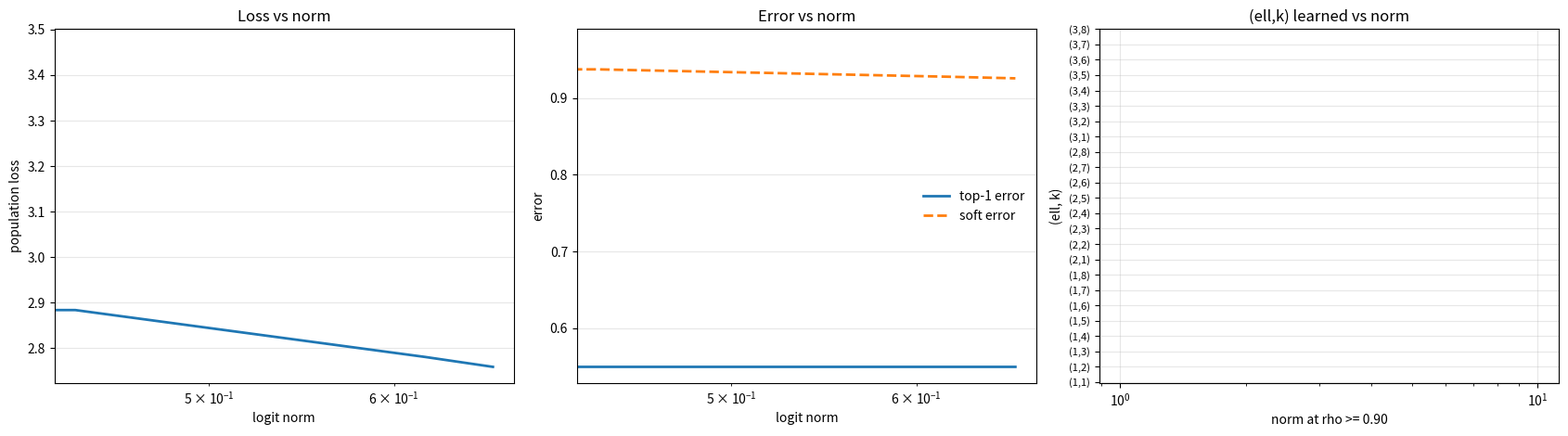

This figure's Python source:
from __future__ import annotations

"""
Annealed penalized gradient flow in logits for a reduced, parameter-only RHM model.

This module implements a simple and fast annealed approximation of next-token
prediction with a Zipf-distributed bottom layer. It does NOT enumerate a frozen
RHM instance. Instead, it builds a reduced set of annealed context classes from
(m, v, s, L, a) and evolves the logits of those classes under penalized
population gradient flow:

    dz/dt = p - softmax(z) - lambda * z

in the zero-sum gauge.

Main outputs:
- loss vs norm
- error vs norm (top-1 and soft proxy)
- (ell, k) learned vs norm through a threshold on rho_{ell,k}(t), the weighted
  fraction of ambiguous classes in sector (ell,k) whose correct-token margin is
  positive.

The annealed closure uses a Poisson-distributed number of competitors at each
level ell, with mean derived from the average compatible-set size. This is a
fast parameter-only closure, not an exact annealed solution of the full RHM.

Notebook usage:
    import annealed_logit_flow as alf
    system = alf.build_annealed_classes()
    results = alf.simulate_penalized_gradient_flow(system)
    fig, axs = alf.plot_three_requested(results)

Terminal usage:
    python annealed_logit_flow.py --steps 2000 --lambda_reg 0.5 --save_prefix run1
"""

import argparse
from dataclasses import dataclass, asdict
from pathlib import Path
from typing import Any

import matplotlib.pyplot as plt
import numpy as np


# =========================
# Core helpers
# =========================

def zipf_probs(m: int, a: float) -> np.ndarray:
    """Zipf probabilities f_k ∝ k^{-(1+a)} for k=1,...,m."""
    k = np.arange(1, m + 1, dtype=float)
    w = k ** (-(1.0 + a))
    return w / w.sum()


def mean_compatible_size(L: int, v: int, m: int, s: int) -> np.ndarray:
    """
    Average compatible-set size \bar n_ell used in the annealed reduction.

    Formula:
        \bar n_ell = 1/(1 - m / v^(s-1)) + v * (m / v^(s-1))^(ell-1)
    """
    f = m / (v ** (s - 1))
    ell = np.arange(1, L + 1, dtype=float)
    return 1.0 / (1.0 - f) + v * (f ** (ell - 1))


def stable_softmax(z: np.ndarray) -> np.ndarray:
    """Row-wise stable softmax."""
    zmax = np.max(z, axis=-1, keepdims=True)
    ez = np.exp(z - zmax)
    return ez / np.sum(ez, axis=-1, keepdims=True)


def project_zero_sum(z: np.ndarray) -> np.ndarray:
    """Project each class logit vector to zero-sum gauge."""
    return z - z.mean(axis=1, keepdims=True)


# =========================
# Data containers
# =========================

@dataclass
class AnnealedClassSystem:
    L: int
    a: float
    v: int
    m: int
    s: int
    R: int
    seed: int
    f: np.ndarray
    nbar: np.ndarray
    mu: np.ndarray
    weights: np.ndarray          # (C,)
    target_probs: np.ndarray     # (C, v)
    ell: np.ndarray              # (C,) in {0,...,L-1}
    k: np.ndarray                # (C,) in {0,...,m-1}
    n_comp: np.ndarray           # (C,) number of competitors
    ambiguous_mask: np.ndarray   # (C,)
    sector_id: np.ndarray        # (C,) = ell * m + k


@dataclass
class FlowResults:
    params: dict[str, Any]
    norm: np.ndarray
    loss: np.ndarray
    err_top1: np.ndarray
    err_soft: np.ndarray
    rho: np.ndarray              # (T, L, m)
    mean_margin: np.ndarray      # (T, L, m)
    sector_penalty: np.ndarray   # (T, L, m)
    sector_progress: np.ndarray  # (T, L, m)
    time: np.ndarray


# =========================
# Annealed class builder
# =========================

def build_annealed_classes(
    L: int = 3,
    a: float = 2.0,
    v: int = 32,
    m: int = 8,
    s: int = 2,
    R: int = 32,
    seed: int = 0,
    level_weights: np.ndarray | None = None,
) -> AnnealedClassSystem:
    """
    Build reduced annealed classes.

    For each level ell and true bottom-rule rank k, we sample R ambiguity
    subclasses. The number of competitors is drawn from a Poisson law with mean
        mu_ell ≈ \bar n_ell * m / v^(s-1),
    clipped to [0, v-1]. Competitor ranks are drawn iid from the Zipf weights.

    Each class defines a target law p_c over at most 1 + n_comp active tokens;
    the remaining tokens have target probability zero.
    """
    rng = np.random.default_rng(seed)
    f = zipf_probs(m, a)
    nbar = mean_compatible_size(L, v, m, s)
    mu = np.clip(nbar * (m / (v ** (s - 1))), 0.0, v - 1.0)

    if level_weights is None:
        level_weights = np.full(L, 1.0 / L, dtype=float)
    else:
        level_weights = np.asarray(level_weights, dtype=float)
        if level_weights.shape != (L,):
            raise ValueError(f"level_weights must have shape ({L},)")
        if np.any(level_weights < 0):
            raise ValueError("level_weights must be nonnegative")
        total = level_weights.sum()
        if total <= 0:
            raise ValueError("level_weights must sum to a positive number")
        level_weights = level_weights / total

    weights_list = []
    target_probs_list = []
    ell_list = []
    k_list = []
    ncomp_list = []
    ambiguous_list = []
    sector_list = []

    for ell in range(L):
        n_comp_samples = rng.poisson(mu[ell], size=R)
        n_comp_samples = np.clip(n_comp_samples, 0, v - 1)

        for k in range(m):
            fk = f[k]
            base_weight = level_weights[ell] * fk / R

            for n_comp in n_comp_samples:
                if n_comp == 0:
                    comp_ranks = np.array([], dtype=int)
                else:
                    comp_ranks = rng.choice(np.arange(m), size=n_comp, replace=True, p=f)

                active = np.concatenate(([fk], f[comp_ranks]))
                p_active = active / active.sum()

                p_full = np.zeros(v, dtype=float)
                p_full[: len(p_active)] = p_active

                weights_list.append(base_weight)
                target_probs_list.append(p_full)
                ell_list.append(ell)
                k_list.append(k)
                ncomp_list.append(int(n_comp))
                ambiguous_list.append(bool(n_comp > 0))
                sector_list.append(ell * m + k)

    weights = np.asarray(weights_list, dtype=float)
    weights /= weights.sum()  # normalize exactly

    return AnnealedClassSystem(
        L=L,
        a=a,
        v=v,
        m=m,
        s=s,
        R=R,
        seed=seed,
        f=f,
        nbar=nbar,
        mu=mu,
        weights=weights,
        target_probs=np.asarray(target_probs_list, dtype=float),
        ell=np.asarray(ell_list, dtype=int),
        k=np.asarray(k_list, dtype=int),
        n_comp=np.asarray(ncomp_list, dtype=int),
        ambiguous_mask=np.asarray(ambiguous_list, dtype=bool),
        sector_id=np.asarray(sector_list, dtype=int),
    )


# =========================
# Observables
# =========================

def compute_loss(weights: np.ndarray, p: np.ndarray, q: np.ndarray) -> float:
    ce = -np.sum(p * np.log(np.clip(q, 1e-300, None)), axis=1)
    return float(np.dot(weights, ce))


def compute_errors(weights: np.ndarray, p: np.ndarray, q: np.ndarray) -> tuple[float, float]:
    pred = np.argmax(q, axis=1)
    top1 = 1.0 - p[np.arange(len(pred)), pred]
    soft = 1.0 - np.sum(p * q, axis=1)
    return float(np.dot(weights, top1)), float(np.dot(weights, soft))


def compute_norm(weights: np.ndarray, z: np.ndarray) -> float:
    return 0.5 * float(np.dot(weights, np.sum(z * z, axis=1)))


def class_margin(z: np.ndarray) -> np.ndarray:
    """
    Class margin = correct logit minus largest wrong logit.
    Correct token is always index 0 in the reduced class representation.
    """
    correct = z[:, 0]
    wrong_max = np.max(z[:, 1:], axis=1)
    return correct - wrong_max


def aggregate_sector_observables(system: AnnealedClassSystem, z: np.ndarray) -> tuple[np.ndarray, np.ndarray, np.ndarray]:
    """
    Compute sector observables on ambiguous classes only:
    - rho_{ell,k}: weighted fraction with positive margin
    - mean_margin_{ell,k}: weighted average margin
    - sector_penalty_{ell,k}: weighted average log(1 + exp(-M))

    Output shapes are (L, m).
    """
    L, m = system.L, system.m
    S = L * m

    mask = system.ambiguous_mask
    if not np.any(mask):
        # fallback; should not happen with default settings
        return (
            np.zeros((L, m), dtype=float),
            np.zeros((L, m), dtype=float),
            np.zeros((L, m), dtype=float),
        )

    sector_id = system.sector_id[mask]
    weights = system.weights[mask]
    M = class_margin(z[mask])

    denom = np.bincount(sector_id, weights=weights, minlength=S)
    mean_num = np.bincount(sector_id, weights=weights * M, minlength=S)
    rho_num = np.bincount(sector_id, weights=weights * (M > 0.0), minlength=S)
    pen_num = np.bincount(sector_id, weights=weights * np.log1p(np.exp(-M)), minlength=S)

    mean_margin = np.divide(mean_num, denom, out=np.full(S, np.nan), where=denom > 0)
    rho = np.divide(rho_num, denom, out=np.full(S, np.nan), where=denom > 0)
    sector_penalty = pen_num  # keep weighted contribution to total loss

    return rho.reshape(L, m), mean_margin.reshape(L, m), sector_penalty.reshape(L, m)


def compute_learning_thresholds(results: FlowResults, tau: float = 0.90) -> np.ndarray:
    """Return N_learn[ell,k] as first norm where rho_{ell,k} >= tau."""
    rho = results.rho
    norm = results.norm
    L = results.params["L"]
    m = results.params["m"]
    out = np.full((L, m), np.nan, dtype=float)
    for ell in range(L):
        for k in range(m):
            vals = rho[:, ell, k]
            idx = np.where(np.isfinite(vals) & (vals >= tau))[0]
            if idx.size > 0:
                out[ell, k] = norm[idx[0]]
    return out


# =========================
# Simulation
# =========================

def simulate_penalized_gradient_flow(
    system: AnnealedClassSystem,
    lambda_reg: float = 0.5,
    lr: float = 0.5,
    steps: int = 2000,
    record_every: int = 1,
    tol: float | None = None,
    verbose: bool = False,
) -> FlowResults:
    """
    Simulate penalized gradient flow in logits:

        dz/dt = p - q - lambda * z

    discretized with Euler updates:

        z <- z + lr * (p - q - lambda * z)

    and projected to the zero-sum gauge after each step.
    """
    if lambda_reg <= 0:
        raise ValueError("lambda_reg must be positive")
    if lr <= 0:
        raise ValueError("lr must be positive")
    if steps < 0:
        raise ValueError("steps must be nonnegative")
    if record_every <= 0:
        raise ValueError("record_every must be positive")

    p = system.target_probs.copy()
    weights = system.weights
    C, v = p.shape

    z = np.zeros((C, v), dtype=float)

    time_hist = []
    norm_hist = []
    loss_hist = []
    err_top1_hist = []
    err_soft_hist = []
    rho_hist = []
    mean_margin_hist = []
    sector_penalty_hist = []

    def record(step: int, z_now: np.ndarray) -> None:
        q_now = stable_softmax(z_now)
        time_hist.append(step)
        norm_hist.append(compute_norm(weights, z_now))
        loss_hist.append(compute_loss(weights, p, q_now))
        e1, es = compute_errors(weights, p, q_now)
        err_top1_hist.append(e1)
        err_soft_hist.append(es)
        rho, mean_margin, sector_penalty = aggregate_sector_observables(system, z_now)
        rho_hist.append(rho)
        mean_margin_hist.append(mean_margin)
        sector_penalty_hist.append(sector_penalty)

    record(0, z)
    last_loss = loss_hist[-1]

    for step in range(1, steps + 1):
        q = stable_softmax(z)
        grad = p - q - lambda_reg * z
        z = z + lr * grad
        z = project_zero_sum(z)

        if step % record_every == 0 or step == steps:
            record(step, z)
            current_loss = loss_hist[-1]
            if verbose and (step % max(record_every, steps // 10 if steps >= 10 else 1) == 0 or step == steps):
                print(
                    f"step={step:6d}  norm={norm_hist[-1]:.6f}  loss={current_loss:.6f}  err_soft={err_soft_hist[-1]:.6f}"
                )
            if tol is not None and abs(last_loss - current_loss) < tol:
                if verbose:
                    print(f"Converged early at step={step} with |Δloss|<{tol}")
                break
            last_loss = current_loss

    rho_arr = np.asarray(rho_hist, dtype=float)
    mean_margin_arr = np.asarray(mean_margin_hist, dtype=float)
    sector_penalty_arr = np.asarray(sector_penalty_hist, dtype=float)

    # Sector progress from reduction in sector penalty.
    C0 = sector_penalty_arr[0]
    Cinf = sector_penalty_arr[-1]
    denom = np.maximum(C0 - Cinf, 1e-12)
    sector_progress = np.clip((C0[None, :, :] - sector_penalty_arr) / denom[None, :, :], 0.0, 1.0)

    return FlowResults(
        params={
            "L": system.L,
            "a": system.a,
            "v": system.v,
            "m": system.m,
            "s": system.s,
            "R": system.R,
            "seed": system.seed,
            "lambda_reg": lambda_reg,
            "lr": lr,
            "steps": steps,
            "record_every": record_every,
            "tol": tol,
        },
        norm=np.asarray(norm_hist, dtype=float),
        loss=np.asarray(loss_hist, dtype=float),
        err_top1=np.asarray(err_top1_hist, dtype=float),
        err_soft=np.asarray(err_soft_hist, dtype=float),
        rho=rho_arr,
        mean_margin=mean_margin_arr,
        sector_penalty=sector_penalty_arr,
        sector_progress=sector_progress,
        time=np.asarray(time_hist, dtype=float),
    )


# =========================
# Plotting
# =========================

def plot_three_requested(results: FlowResults, tau: float = 0.90, figsize: tuple[float, float] = (17, 4.8)):
    """
    Plot:
    1) loss vs norm
    2) error vs norm
    3) (ell,k) learned vs norm via threshold N_learn on rho_{ell,k}
    """
    L = results.params["L"]
    m = results.params["m"]
    N_learn = compute_learning_thresholds(results, tau=tau)

    fig, axs = plt.subplots(1, 3, figsize=figsize)

    # Loss
    axs[0].plot(results.norm, results.loss, lw=2)
    axs[0].set_xscale("log")
    axs[0].set_xlabel("logit norm")
    axs[0].set_ylabel("population loss")
    axs[0].set_title("Loss vs norm")
    axs[0].grid(True, alpha=0.3)

    # Error
    axs[1].plot(results.norm, results.err_top1, lw=2, label="top-1 error")
    axs[1].plot(results.norm, results.err_soft, lw=2, ls="--", label="soft error")
    axs[1].set_xscale("log")
    axs[1].set_xlabel("logit norm")
    axs[1].set_ylabel("error")
    axs[1].set_title("Error vs norm")
    axs[1].grid(True, alpha=0.3)
    axs[1].legend(frameon=False)

    # Learned sectors scatter
    xs = []
    ys = []
    ylabels = []
    colors = []
    for ell in range(L):
        for k in range(m):
            xs.append(N_learn[ell, k])
            ys.append(ell * m + k)
            ylabels.append(f"({ell+1},{k+1})")
            colors.append(ell + 1)

    axs[2].scatter(xs, ys, c=colors, s=50)
    axs[2].set_xscale("log")
    axs[2].set_xlabel(f"norm at rho >= {tau:.2f}")
    axs[2].set_ylabel("(ell, k)")
    axs[2].set_title("(ell,k) learned vs norm")
    axs[2].set_yticks(np.arange(L * m))
    axs[2].set_yticklabels(ylabels, fontsize=8)
    axs[2].grid(True, alpha=0.3)

    fig.tight_layout()
    return fig, axs


def plot_sector_heatmap(results: FlowResults, observable: str = "rho", figsize: tuple[float, float] = (10, 6)):
    """Plot a heatmap of a sector observable vs norm for all (ell,k)."""
    L = results.params["L"]
    m = results.params["m"]

    if observable == "rho":
        arr = results.rho
        title = r"$\rho_{\ell,k}(N)$"
    elif observable == "mean_margin":
        arr = results.mean_margin
        title = r"$\bar M_{\ell,k}(N)$"
    elif observable == "progress":
        arr = results.sector_progress
        title = r"sector progress"
    else:
        raise ValueError("observable must be one of: 'rho', 'mean_margin', 'progress'")

    mat = arr.reshape(arr.shape[0], L * m).T

    fig, ax = plt.subplots(figsize=figsize)
    im = ax.imshow(mat, aspect="auto", origin="lower", interpolation="nearest")
    ax.set_title(title)
    ax.set_xlabel("recorded step index")
    ax.set_ylabel("(ell,k)")
    ax.set_yticks(np.arange(L * m))
    ax.set_yticklabels([f"({ell+1},{k+1})" for ell in range(L) for k in range(m)], fontsize=8)
    fig.colorbar(im, ax=ax)
    fig.tight_layout()
    return fig, ax


# =========================
# Saving helpers
# =========================

def save_results_npz(path: str | Path, results: FlowResults) -> None:
    path = Path(path)
    np.savez(
        path,
        norm=results.norm,
        loss=results.loss,
        err_top1=results.err_top1,
        err_soft=results.err_soft,
        rho=results.rho,
        mean_margin=results.mean_margin,
        sector_penalty=results.sector_penalty,
        sector_progress=results.sector_progress,
        time=results.time,
        params=np.array([results.params], dtype=object),
    )


# =========================
# CLI
# =========================

def _build_parser() -> argparse.ArgumentParser:
    p = argparse.ArgumentParser(description="Annealed penalized gradient flow in logits for a reduced RHM model")
    p.add_argument("--L", type=int, default=3)
    p.add_argument("--a", type=float, default=2.0)
    p.add_argument("--v", type=int, default=32)
    p.add_argument("--m", type=int, default=8)
    p.add_argument("--s", type=int, default=2)
    p.add_argument("--R", type=int, default=32, help="number of ambiguity subclasses per (ell,k)")
    p.add_argument("--seed", type=int, default=0)

    p.add_argument("--lambda_reg", type=float, default=0.5)
    p.add_argument("--lr", type=float, default=0.5)
    p.add_argument("--steps", type=int, default=2000)
    p.add_argument("--record_every", type=int, default=5)
    p.add_argument("--tol", type=float, default=None)
    p.add_argument("--tau", type=float, default=0.90, help="rho threshold for learned sectors")

    p.add_argument("--save_prefix", type=str, default=None, help="if given, save plot and npz with this prefix")
    p.add_argument("--show", action="store_true", help="show plots interactively")
    p.add_argument("--verbose", action="store_true")
    return p


def main() -> None:
    args = _build_parser().parse_args()

    system = build_annealed_classes(
        L=args.L,
        a=args.a,
        v=args.v,
        m=args.m,
        s=args.s,
        R=args.R,
        seed=args.seed,
    )

    results = simulate_penalized_gradient_flow(
        system,
        lambda_reg=args.lambda_reg,
        lr=args.lr,
        steps=args.steps,
        record_every=args.record_every,
        tol=args.tol,
        verbose=args.verbose,
    )

    fig, _ = plot_three_requested(results, tau=args.tau)

    if args.save_prefix is not None:
        prefix = Path(args.save_prefix)
        prefix.parent.mkdir(parents=True, exist_ok=True)
        save_results_npz(prefix.with_suffix(".npz"), results)
        fig.savefig(prefix.with_name(prefix.name + "_three_plots.png"), dpi=200, bbox_inches="tight")
        print(f"Saved results to {prefix.with_suffix('.npz')}")
        print(f"Saved figure to {prefix.with_name(prefix.name + '_three_plots.png')}")

    if args.show:
        plt.show()
    else:
        plt.close(fig)


if __name__ == "__main__":
    main()
